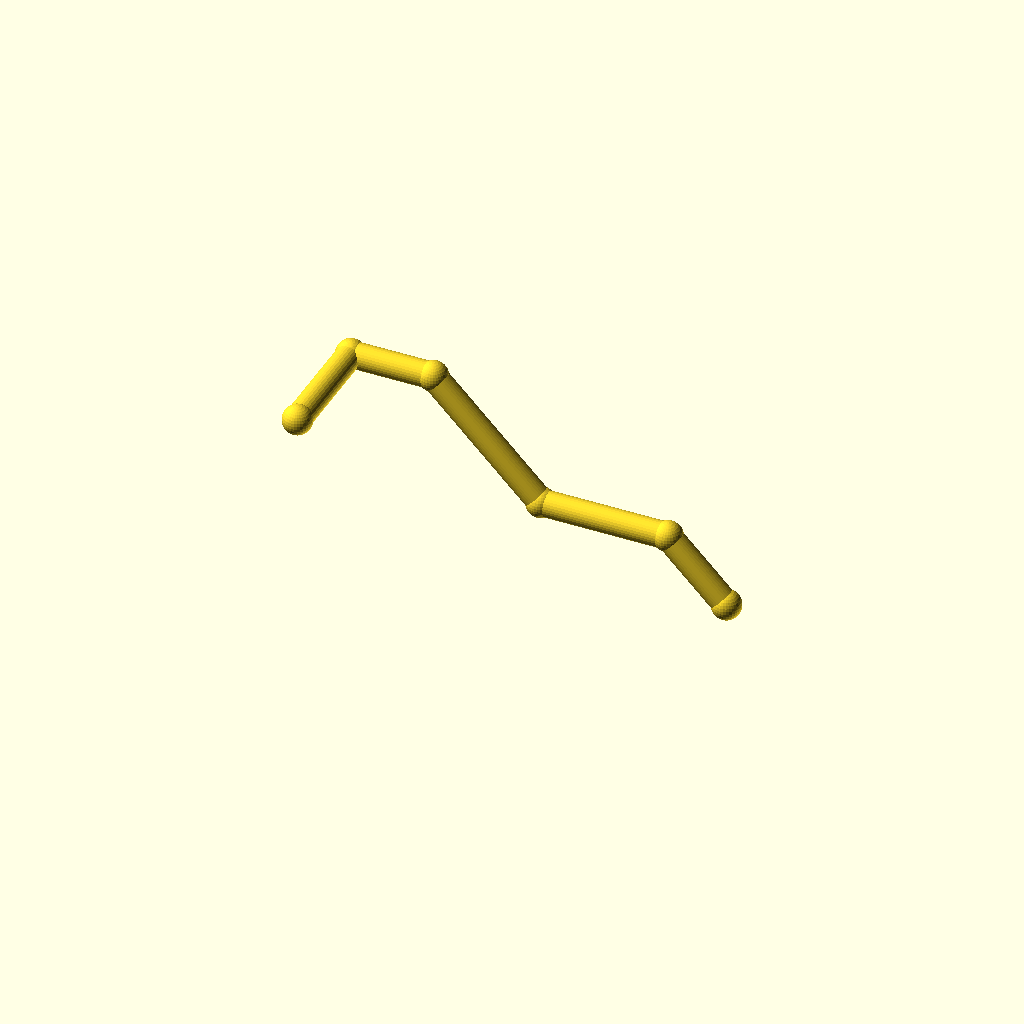
Cell 1: rendered with the file's own defaults.
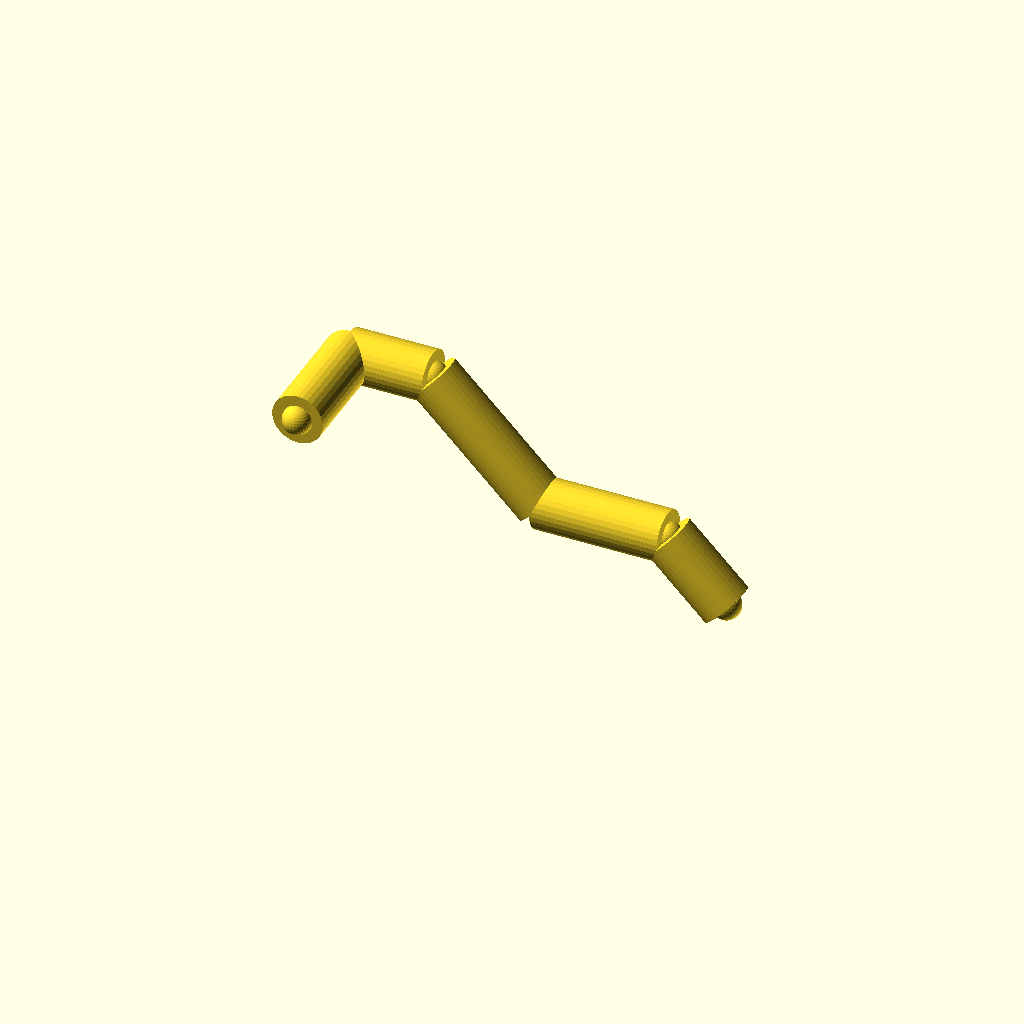
Cell 2 — pipe_r set to 8, the other parameters unchanged.
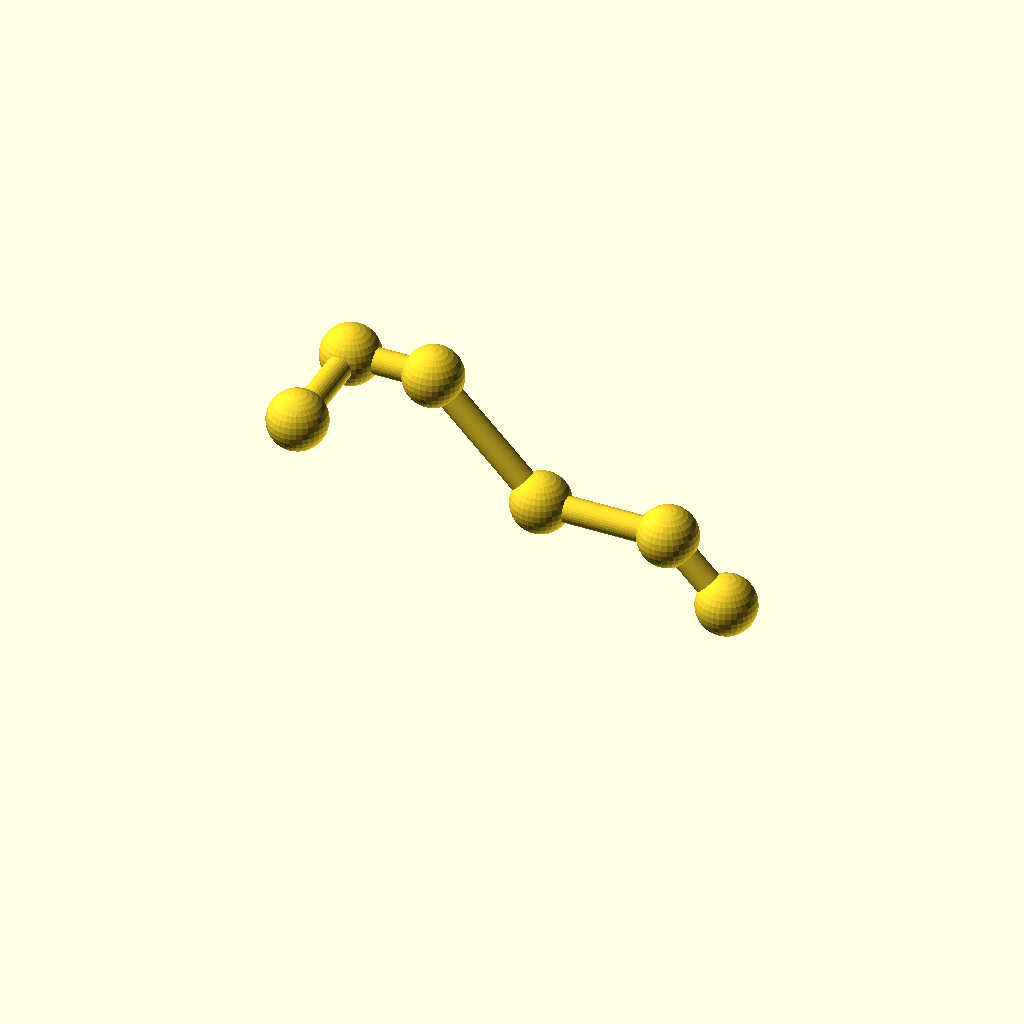
Cell 3: collar_r = 9.2 (everything else at default).
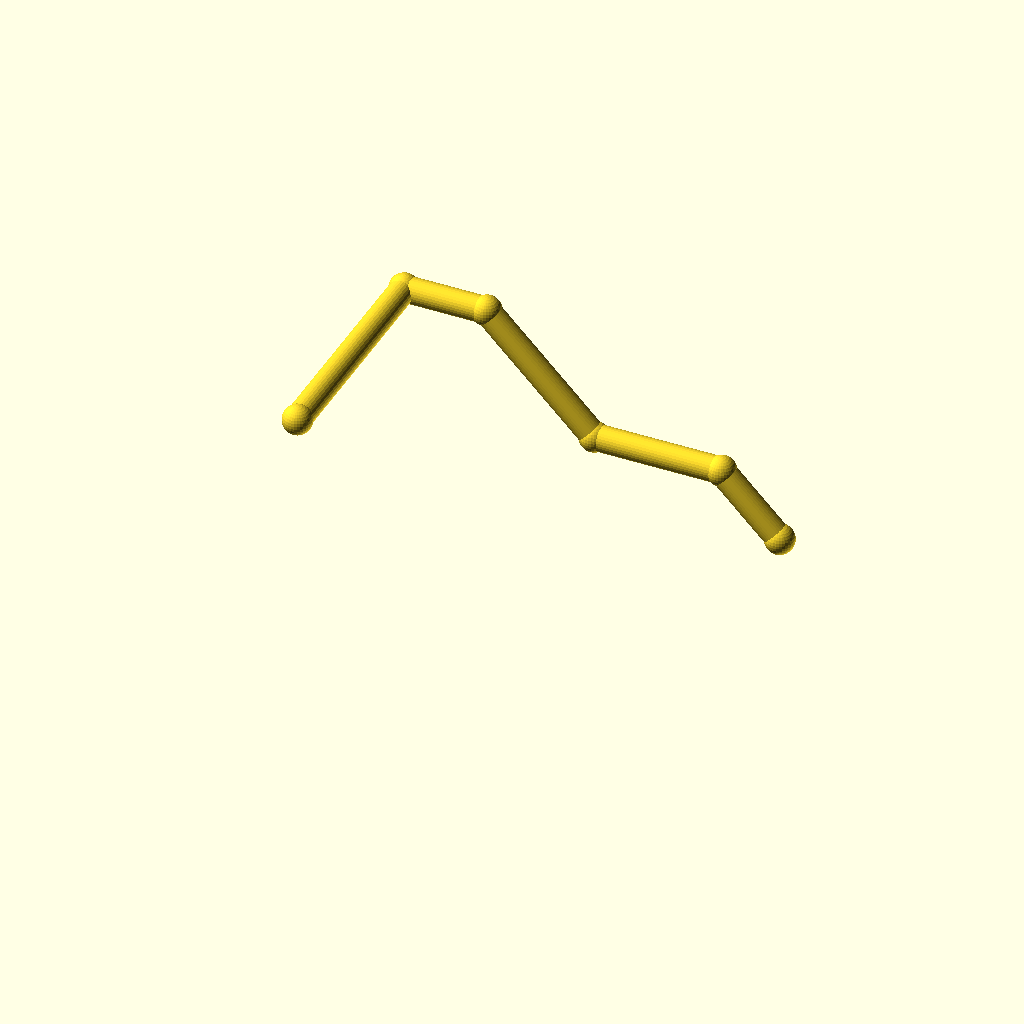
Cell 4: leg_1 = 72 (everything else at default).
All cells are drawn from one camera (rotation 55°, 0°, 25°, orthographic, colour scheme Cornfield), so only the parameter changes between them.
The OpenSCAD source (optional_data/data/wire2/piperoutes/scene_0110.scad):
$fn = 32;

// ----------------------------------------------------------------------
// Pipe route
// ----------------------------------------------------------------------

// --- parameters (mm) ---
pipe_r = 4;               // pipe radius
collar_r = 4.6;           // joint collar radius
turn_90 = 90;             // right-angle elbow, degrees
turn_45 = 45;             // diagonal elbow angle, degrees
leg_1 = 36;               // length of pipe segment 1
leg_2 = 26;               // length of pipe segment 2
leg_3 = 48;               // length of pipe segment 3
leg_4 = 40;               // length of pipe segment 4
leg_5 = 26;               // length of pipe segment 5
segments = 5;             // number of straight pipe segments
fit_tol = 0.1;            // declared fit tolerance (prompt contract)
free_tol = 0.3;           // declared free tolerance (prompt contract)

bbox_x = (leg_2 + leg_3 / sqrt(2) + leg_4 + leg_5 / sqrt(2)) - (0) + 2 * collar_r;  // overall X, joints included
bbox_y = (leg_1) - (0) + 2 * collar_r;  // overall Y, joints included
bbox_z = (0) - (-leg_3 / sqrt(2) - leg_5 / sqrt(2)) + 2 * collar_r;  // overall Z, joints included
pipe_d = 2 * pipe_r;  // pipe outer diameter
collar_d = 2 * collar_r;  // collar diameter
p0 = [0, 0, 0];
p1 = p0 + [0, 1, 0] * leg_1;
p2 = p1 + [1, 0, 0] * leg_2;
p3 = p2 + [1 / sqrt(2), 0, -1 / sqrt(2)] * leg_3;
p4 = p3 + [1, 0, 0] * leg_4;
p5 = p4 + [1 / sqrt(2), 0, -1 / sqrt(2)] * leg_5;
nodes = [p0, p1, p2, p3, p4, p5];

module member(a, b, r) {
  /* round stock from joint a to joint b, ends buried in the joint balls */
  d = b - a;
  length = norm(d);
  translate(a) rotate([0, acos(d[2] / length), atan2(d[1], d[0])])
    cylinder(h = length, r = r);
}

module joint(p, r) {
  /* ball at the joint centre, fatter than every member meeting there */
  translate(p) sphere(r = r);
}

/* members - each call is one graph edge */
member(nodes[0], nodes[1], pipe_r);
member(nodes[1], nodes[2], pipe_r);
member(nodes[2], nodes[3], pipe_r);
member(nodes[3], nodes[4], pipe_r);
member(nodes[4], nodes[5], pipe_r);

/* joint balls */
for (p = nodes) joint(p, collar_r);
Customizer parameters (derived from the source; name, type, default, range or options):
pipe_r: number, default 4
collar_r: number, default 4.6
turn_90: number, default 90
turn_45: number, default 45
leg_1: number, default 36
leg_2: number, default 26
leg_3: number, default 48
leg_4: number, default 40
leg_5: number, default 26
segments: number, default 5
fit_tol: number, default 0.1
free_tol: number, default 0.3
p0: vector, default [0, 0, 0]
